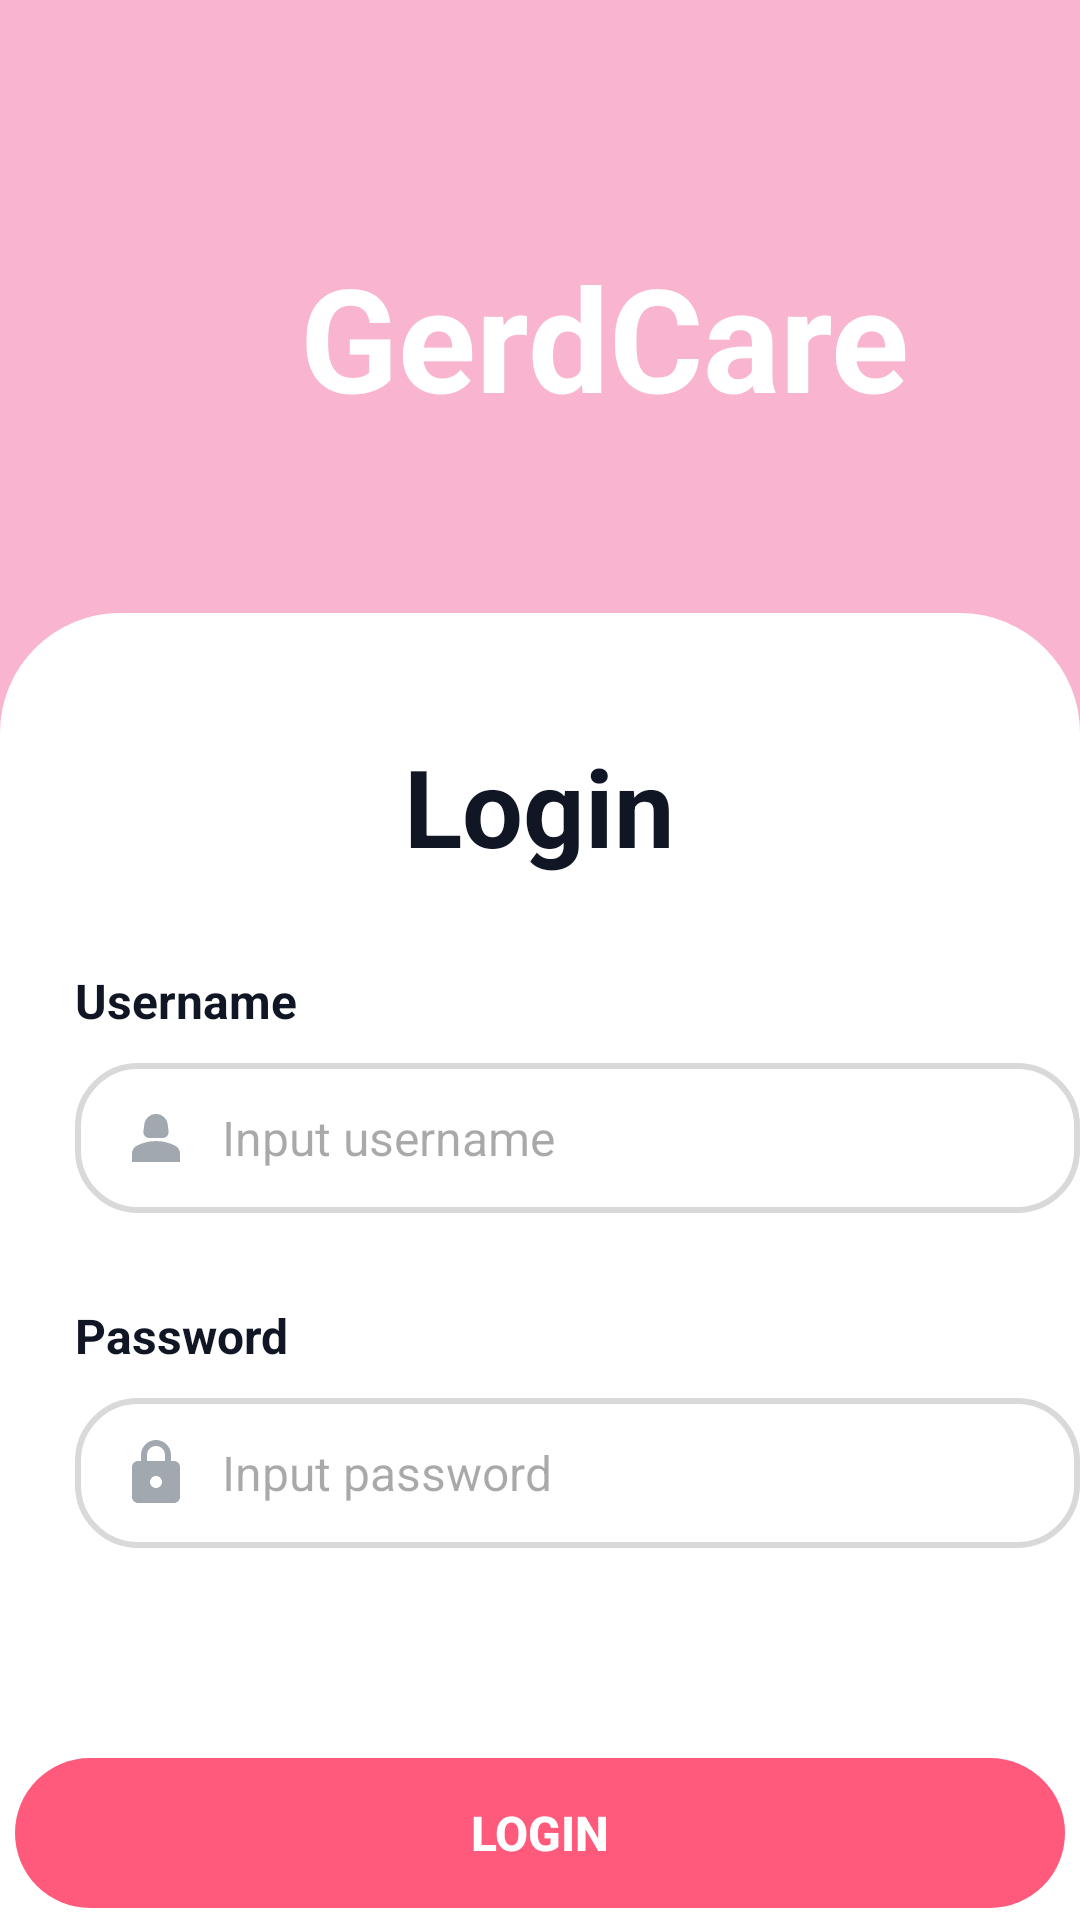

Produce the Android XML layout that renders to this screen, including the resource entries it uses.
<!-- AndroidManifest.xml: application theme Theme.GerdCaree -->
<!-- res/layout/activity_login.xml -->
<?xml version="1.0" encoding="utf-8"?>
<RelativeLayout
    xmlns:android="http://schemas.android.com/apk/res/android"
    xmlns:app="http://schemas.android.com/apk/res-auto"
    xmlns:tools="http://schemas.android.com/tools"
    android:layout_width="match_parent"
    android:layout_height="match_parent"
    tools:context=".Login"
    android:background="#F9B5D0">

    <TextView
        android:id="@+id/tvLogo"
        android:layout_width="wrap_content"
        android:layout_height="wrap_content"
        android:text="GerdCare"
        android:textSize="48dp"
        android:textStyle="bold"
        android:textColor="@color/white"
        android:layout_marginStart="100dp"
        android:layout_marginTop="80dp"/>

    <RelativeLayout
        android:layout_below="@id/tvLogo"
        android:layout_width="match_parent"
        android:layout_height="700dp"
        android:background="@drawable/rounded_card"
        android:layout_marginTop="60dp"
        android:layout_centerHorizontal="true">

        <TextView
            android:id="@+id/tvLogin"
            android:layout_width="wrap_content"
            android:layout_height="wrap_content"
            android:text="Login"
            android:textStyle="bold"
            android:textSize="36sp"
            android:textColor="#101623"
            android:layout_marginTop="40dp"
            android:layout_centerHorizontal="true"/>

        <TextView
            android:id="@+id/tvUsername"
            android:layout_width="wrap_content"
            android:layout_height="wrap_content"
            android:text="Username"
            android:textColor="#101623"
            android:textSize="16sp"
            android:textStyle="bold"
            android:layout_below="@id/tvLogin"
            android:layout_marginStart="25dp"
            android:layout_marginTop="30dp"/>

        <EditText
            android:id="@+id/etUsername"
            android:layout_width="360dp"
            android:layout_height="50dp"
            android:background="@drawable/custom_input"
            android:hint="Input username"
            android:inputType="text"
            android:textSize="16sp"
            android:paddingStart="15dp"
            android:layout_below="@id/tvUsername"
            android:layout_marginStart="25dp"
            android:layout_marginTop="10dp"
            android:drawableStart="@drawable/baseline_person_2_24"
            android:drawablePadding="10dp"/>

        <TextView
            android:id="@+id/tvPassword"
            android:layout_width="wrap_content"
            android:layout_height="wrap_content"
            android:text="Password"
            android:textColor="#101623"
            android:textSize="16sp"
            android:textStyle="bold"
            android:layout_below="@id/etUsername"
            android:layout_marginStart="25dp"
            android:layout_marginTop="30dp"/>

        <EditText
            android:id="@+id/etPassword"
            android:layout_width="360dp"
            android:layout_height="50dp"
            android:background="@drawable/custom_input"
            android:hint="Input password"
            android:inputType="textPassword"
            android:textSize="16sp"
            android:paddingStart="15dp"
            android:layout_below="@id/tvPassword"
            android:layout_marginStart="25dp"
            android:layout_marginTop="10dp"
            android:drawableStart="@drawable/round_lock_24"
            android:drawablePadding="10dp"/>

        <androidx.appcompat.widget.AppCompatButton
            android:id="@+id/bLogin"
            android:layout_width="350dp"
            android:layout_height="50dp"
            android:text="Login"
            android:textSize="16sp"
            android:textStyle="bold"
            android:textColor="@color/white"
            android:background="@drawable/round_button"
            android:backgroundTint="#FF597B"
            android:layout_centerHorizontal="true"
            android:layout_below="@id/etPassword"
            android:layout_marginTop="70dp"/>

        <TextView
            android:id="@+id/tvNotRegisterYet"
            android:layout_width="wrap_content"
            android:layout_height="wrap_content"
            android:text="Not registered yet?"
            android:textStyle="bold"
            android:textSize="16sp"
            android:textColor="#A1A8B0"
            android:layout_below="@id/bLogin"
            android:layout_marginTop="20dp"
            android:layout_marginStart="80dp"/>

        <TextView
            android:id="@+id/tvRegister"
            android:layout_width="wrap_content"
            android:layout_height="wrap_content"
            android:text="Register Here"
            android:textStyle="bold"
            android:textSize="16sp"
            android:textColor="#FF597B"
            android:layout_below="@id/bLogin"
            android:layout_toRightOf="@+id/tvNotRegisterYet"
            android:layout_marginTop="20dp"
            android:layout_marginStart="10dp"/>
    </RelativeLayout>
</RelativeLayout>
<!-- resources referenced by this layout -->
<resources>
  <color name="white">#FFFFFFFF</color>
  <!-- drawable baseline_person_2_24 (drawable) -->
  <vector android:height="24dp" android:tint="#A1A8B0"
      android:viewportHeight="24" android:viewportWidth="24"
      android:width="24dp" xmlns:android="http://schemas.android.com/apk/res/android">
      <path android:fillColor="@android:color/white" android:pathData="M18.39,14.56C16.71,13.7 14.53,13 12,13c-2.53,0 -4.71,0.7 -6.39,1.56C4.61,15.07 4,16.1 4,17.22V20h16v-2.78C20,16.1 19.39,15.07 18.39,14.56z"/>
      <path android:fillColor="@android:color/white" android:pathData="M9.78,12h4.44c1.21,0 2.14,-1.06 1.98,-2.26l-0.32,-2.45C15.57,5.39 13.92,4 12,4S8.43,5.39 8.12,7.29L7.8,9.74C7.64,10.94 8.57,12 9.78,12z"/>
  </vector>
  <!-- drawable custom_input (drawable) -->
  <?xml version="1.0" encoding="utf-8"?>
  <selector xmlns:android="http://schemas.android.com/apk/res/android">
      <item android:state_enabled="true" android:state_focused="true">
          <shape android:shape="rectangle">
              <solid android:color="#FFFFFF"/>
              <corners android:radius="20dp"/>
              <stroke android:color="#FF597B" android:width="2dp"/>
          </shape>
      </item>
  
      <item android:state_enabled="true">
          <shape android:shape="rectangle">
              <solid android:color="#ffffff"/>
              <corners android:radius="20dp"/>
              <stroke android:color="#d9d9d9" android:width="2dp"/>
          </shape>
      </item>
  </selector>
  <!-- drawable round_button (drawable) -->
  <?xml version="1.0" encoding="utf-8"?>
  <shape xmlns:android="http://schemas.android.com/apk/res/android"
      android:shape="rectangle">
      <corners android:radius="500dp"/>
  </shape>
  <!-- drawable round_lock_24 (drawable) -->
  <vector android:height="24dp" android:tint="#A1A8B0"
      android:viewportHeight="24" android:viewportWidth="24"
      android:width="24dp" xmlns:android="http://schemas.android.com/apk/res/android">
      <path android:fillColor="@android:color/white" android:pathData="M18,8h-1L17,6c0,-2.76 -2.24,-5 -5,-5S7,3.24 7,6v2L6,8c-1.1,0 -2,0.9 -2,2v10c0,1.1 0.9,2 2,2h12c1.1,0 2,-0.9 2,-2L20,10c0,-1.1 -0.9,-2 -2,-2zM12,17c-1.1,0 -2,-0.9 -2,-2s0.9,-2 2,-2 2,0.9 2,2 -0.9,2 -2,2zM9,8L9,6c0,-1.66 1.34,-3 3,-3s3,1.34 3,3v2L9,8z"/>
  </vector>
  <!-- drawable rounded_card (drawable) -->
  <?xml version="1.0" encoding="utf-8" ?>
  <shape xmlns:android="http://schemas.android.com/apk/res/android" android:shape="rectangle">
      <solid android:color="@color/white"/>
      <corners android:topRightRadius="40dp"
          android:topLeftRadius="40dp"
          android:bottomLeftRadius="0dp"
          android:bottomRightRadius="0dp"/>
  </shape>
  <style name="Theme.GerdCaree" parent="Base.Theme.GerdCaree" />
  <style name="Base.Theme.GerdCaree" parent="Theme.Material3.DayNight.NoActionBar">
          
          
      </style>
</resources>
